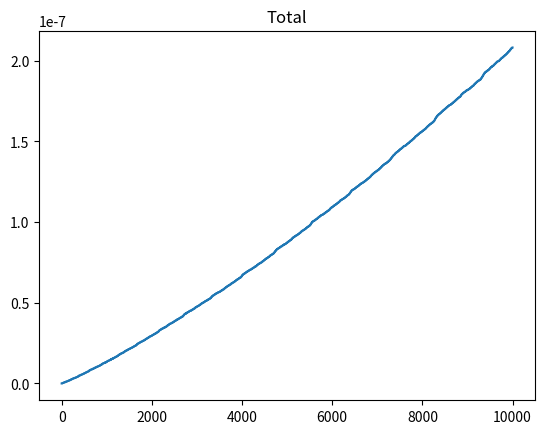

This figure's Python source:
#!/usr/bin/env python2
# -*- coding: utf-8 -*-
"""
Simple models with revertants

Created on Mon Oct  24 Apr 2019

@author: pichugina
"""
import sys
from math import fsum
import numpy as np
import matplotlib.pyplot as plt
from scipy.sparse.linalg import spsolve
from scipy.sparse import csr_matrix
from datetime import datetime
from random import randint

#import time


def main():
#%%
    # Model parameters 
    ###############################################################################
    WA=0 #3.7e-4           # [1/s]  A-attached type grownth rate
    WS=0 #WA               # [1/s]  S-swimming type grownth rate
    W_AS=1e-6        # [1/s]  transition from A-type to the S-type
    D=0.1              # [mkm2/s] S-type diffusion constant
    P1=0.1          # [P1*dh] adsorbtion constant
    
    ###############################################################################
    #Simulation parameters
    Xlength=350.0     # [mkm] total length of the layer in mkm
    Nlayers=100
    
    dx=float(Xlength)/Nlayers
    dt=0.005
    NtimeSteps=100000 #- 3000000 8 hours
    Lambda=D*dt/(dx*dx)
    
    ###############################################################################
    # Initial conditions
    
    ### S-initial condition as constant
    S0=10000.0
    ASprev=[S0 for i in range(Nlayers+1)]
    ASprev[0]=0.0 # Aint=0
    InitSum=fsum(ASprev)
    #plt.plot(X,Sprev)
    #plt.show()
    
    # Prepare arrays to store data for saving data 
    Nfreq=10 # NtimeSteps/10    # how frequent to save                   
    NTsave=int(NtimeSteps/Nfreq)
    ASProfile=np.zeros((Nlayers+1,NTsave))
    ASProfile[0:Nlayers+1,0]=ASprev
    Total=np.zeros(NTsave)
  
#%%    
    ###############################################################################
    # Backward Euler scheme matrix
    ###############################################################################
    
    ##### Coefficient matrix
    ASmatrix=np.zeros((Nlayers+1,Nlayers+1)) # A S1 ... Sn
    for i in range(1,Nlayers):
        ASmatrix[i,i-1]=-Lambda
        ASmatrix[i,i]=1+2*Lambda-WS*dt
        ASmatrix[i,i+1]=-Lambda
        
    ##### Boundary conditions
    # Adsorbing boundary 
    ASmatrix[0,0]=1-WA*dt+W_AS*dt # A
    ASmatrix[0,1]=-P1*dx*Lambda  # S1 
    
    ASmatrix[1,0]=-W_AS*dt #A
    ASmatrix[1,1]=(1+2*Lambda-Lambda*(1-P1*dx))-WS*dt #S1
    ASmatrix[1,2]=-Lambda #S2
    
    # Reflective boundary
    ASmatrix[Nlayers,Nlayers-1]=-Lambda
    ASmatrix[Nlayers,Nlayers]=1+Lambda-WS*dt   
    
    ASMatrixSparse = csr_matrix(ASmatrix)
#%%       
    # Solve matrix equations Smatrix
    counter=1;
    for i in range(1, NtimeSteps):
        ASnext=spsolve(ASMatrixSparse,ASprev)
      
        
        # save profile every Nfreq steps
        if (i % Nfreq)==0:
            print(i)
            ASProfile[0:Nlayers+1,counter]=ASnext
            Total[counter]=fsum(ASnext)-InitSum
            counter=counter+1
        
        # update
        ASprev=ASnext
#%%        
    ###############################################################################
    # Save to file    
    ###############################################################################
    plt.plot(Total)
    plt.title("Total")
    plt.show()

     #plt.plot(ASProfile[,0])
#    plt.title("Sprofile")
#    plt.show()
#    plt.plot(A[1:NTsave,0])
#    plt.title("Atotal")
#    
        
#    # files with profile
#    root_folder=''
#    datastamp='ID_'+str(randint(100,999))+'_' 
#    #datetime.now().strftime("%Y-%m-%d_%H:%M:%S")
#    filename_Sprofile=root_folder+datastamp+'__Stype_profile.txt'
#    filename_A=root_folder+datastamp+'__Atype_profile.txt';
#    filename_Total=root_folder+datastamp+'__Total.txt';
#    filename_STotal=root_folder+datastamp+'__STotal.txt';
#    filename_Dprofile=root_folder+datastamp+'__D.txt';
#    
#    np.savetxt(filename_Sprofile,SProfile,delimiter='\t')
#    np.savetxt(filename_A,A,delimiter='\t')
#    np.savetxt(filename_Total,Total,delimiter='\t')
#    np.savetxt(filename_STotal,Stotal,delimiter='\t')
#    np.savetxt(filename_Dprofile,D,delimiter='\t')
#    
#    #file with parameters
#    filename_parameters=root_folder+datastamp+'__ParametersFile.txt';
#    Text=[]
#    Text.append("WA\t%4.10f\t1/sec\t\n" %WA)
#    Text.append("WS\t%4.10f\t1/sec\t \n" %WS)
#    Text.append("Xlength\t%4.4f\tmkm\t\n" %Xlength)
#    Text.append("D0\t%4.4f\tmkm^2/s\t\n" %D0)
#    Text.append("StepF\t%4.4f\t[]/s\t\n" %StepF)
#    Text.append("Nstep\t%4.4f\t[]/s\t\n" %Nstep)
#    Text.append("P\t%4.4f\t[]\t\n" %P)
#    Text.append("dt\t%4.4f\ts\t\n" %dt)
#    Text.append("Nlayers\t%4.4f\t[]\t\n" %Nlayers)
#    
#    TimeStep=dt*Nfreq
#    Text.append("Nfreq\t%4.4f\t[]\t\n" % Nfreq)
#    Text.append("NtimeSteps\t%4.4f\t[]\t\n" %NtimeSteps)
#    Text.append("TimeStep\t%4.4f\t[]\t\n" %TimeStep)
#    
#    f = open(filename_parameters, 'a')
#    for line in Text:
#        #print(line)
#        f.write(line)
#    f.close()
#    ###############################################################################

if __name__ == "__main__":
    main()
